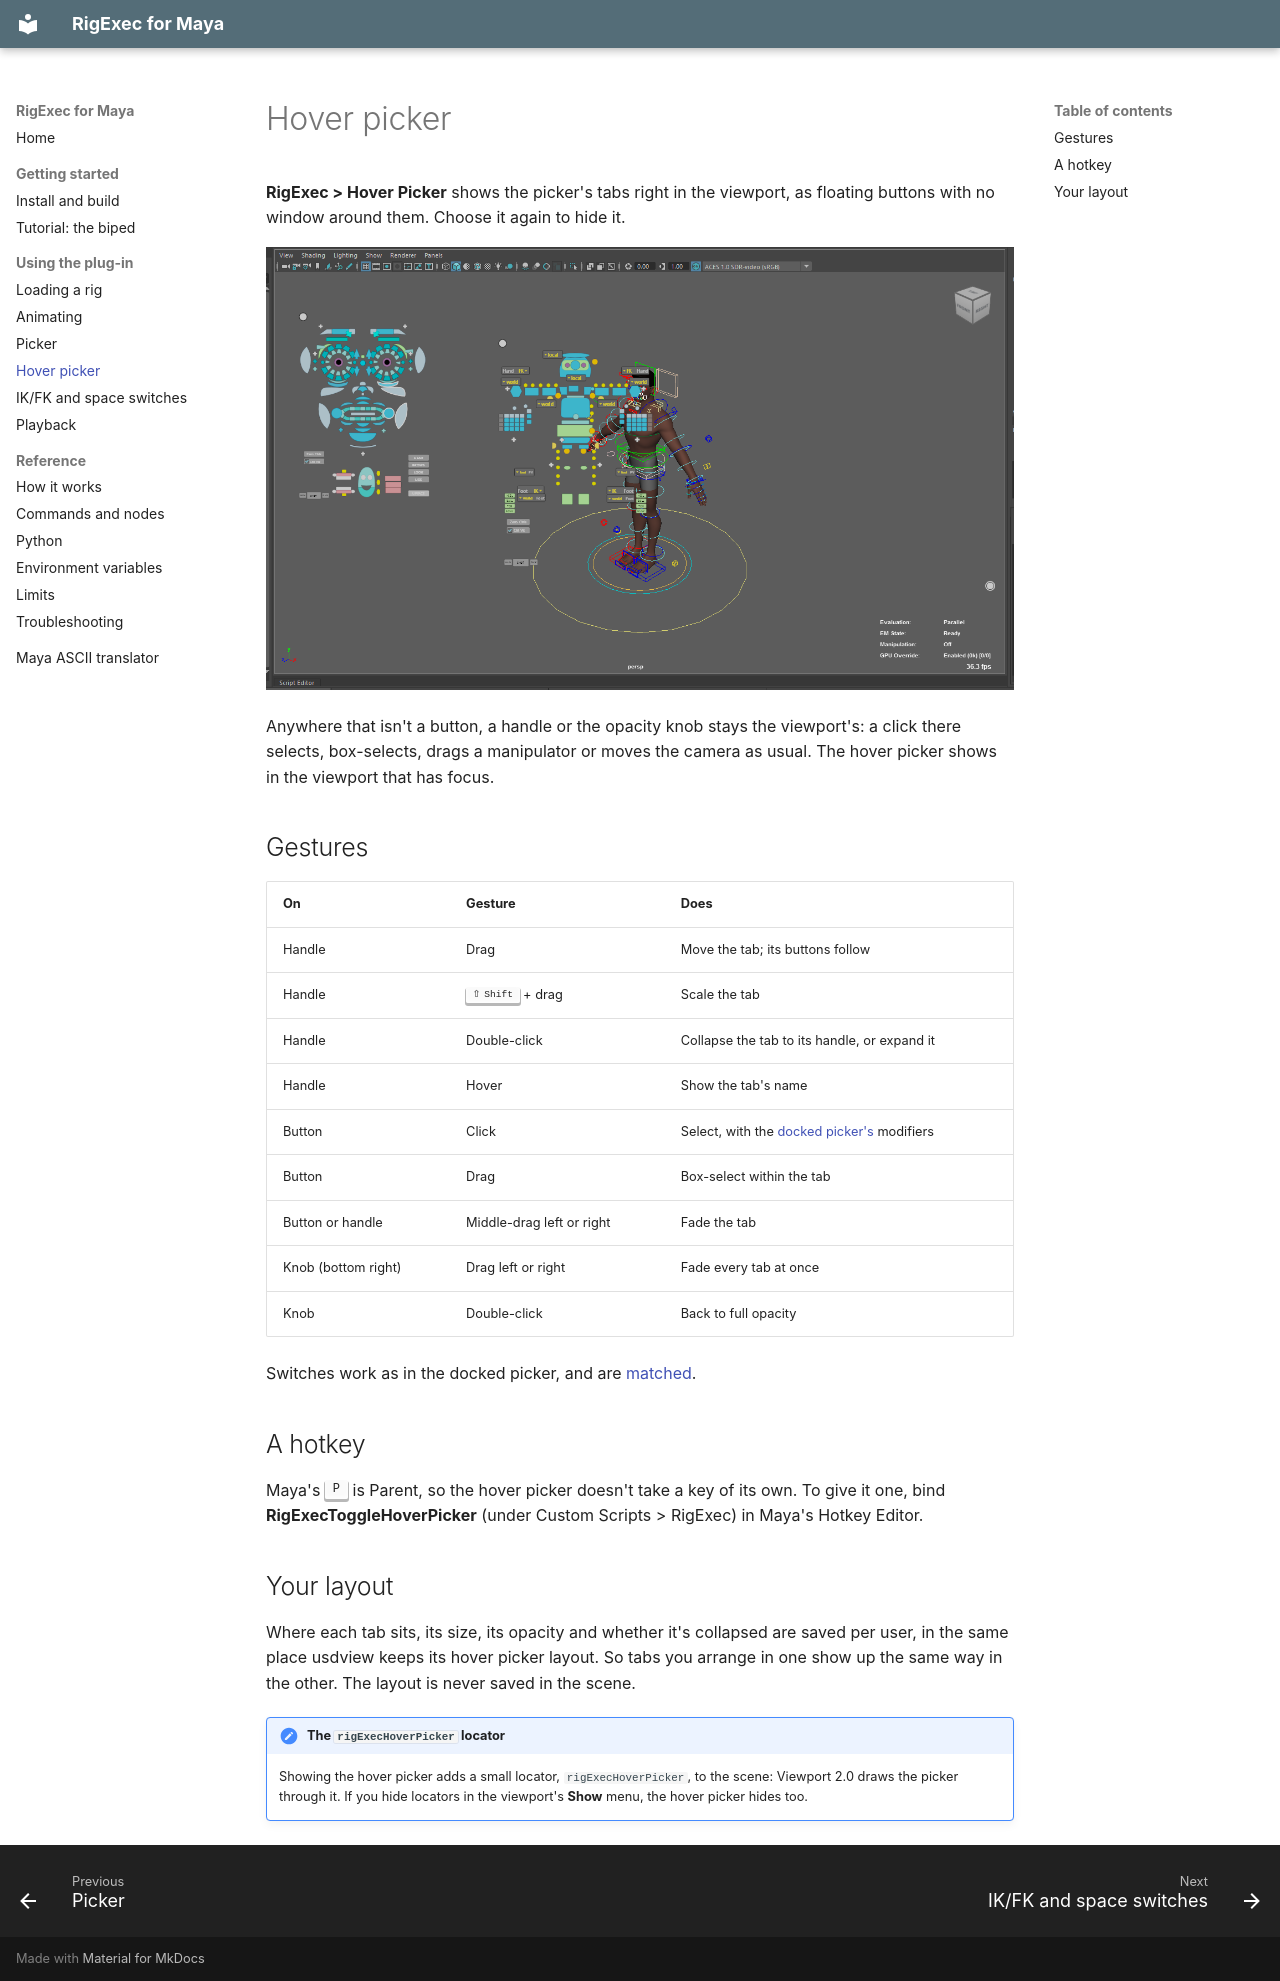

repository: usdCharacter/usdRig_maya · page: hover-picker/index.html · generator: mkdocs

# Hover picker

**RigExec > Hover Picker** shows the picker's tabs right in the viewport, as
floating buttons with no window around them. Choose it again to hide it.

![The hover picker's Face and Body tabs over the biped](images/hover-picker.png)

Anywhere that isn't a button, a handle or the opacity knob stays the
viewport's: a click there selects, box-selects, drags a manipulator or moves
the camera as usual. The hover picker shows in the viewport that has focus.

## Gestures

| On | Gesture | Does |
| --- | --- | --- |
| Handle | Drag | Move the tab; its buttons follow |
| Handle | ++shift++ + drag | Scale the tab |
| Handle | Double-click | Collapse the tab to its handle, or expand it |
| Handle | Hover | Show the tab's name |
| Button | Click | Select, with the [docked picker's](picker.md) modifiers |
| Button | Drag | Box-select within the tab |
| Button or handle | Middle-drag left or right | Fade the tab |
| Knob (bottom right) | Drag left or right | Fade every tab at once |
| Knob | Double-click | Back to full opacity |

Switches work as in the docked picker, and are [matched](switching.md).

## A hotkey

Maya's ++p++ is Parent, so the hover picker doesn't take a key of its own. To
give it one, bind **RigExecToggleHoverPicker** (under Custom Scripts >
RigExec) in Maya's Hotkey Editor.

## Your layout

Where each tab sits, its size, its opacity and whether it's collapsed are
saved per user, in the same place usdview keeps its hover picker layout. So
tabs you arrange in one show up the same way in the other. The layout is
never saved in the scene.

!!! note "The `rigExecHoverPicker` locator"
    Showing the hover picker adds a small locator, `rigExecHoverPicker`, to
    the scene: Viewport 2.0 draws the picker through it. If you hide
    locators in the viewport's **Show** menu, the hover picker hides too.
